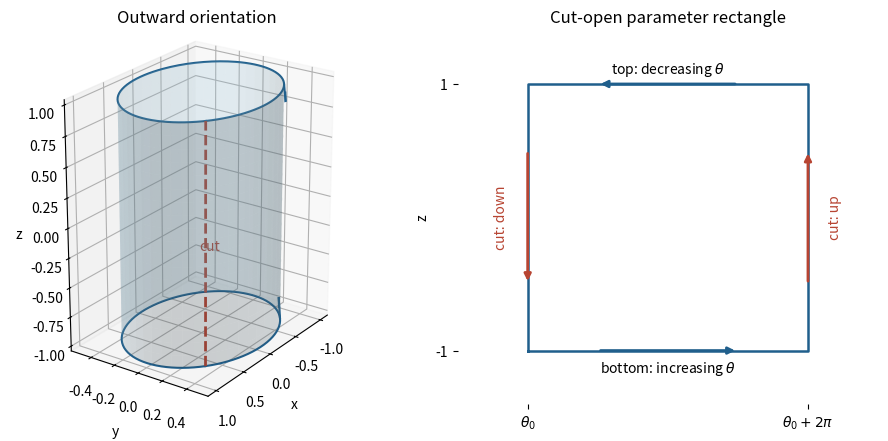

Write the Python code that produced this figure. (Note: this script raises an exception after producing the figure.)
"""Original boundary orientation diagram, not a reproduction of an exam figure."""
from pathlib import Path
import matplotlib
matplotlib.use("Agg")
import matplotlib.pyplot as plt
import numpy as np

fig = plt.figure(figsize=(9, 4.3), layout="constrained")
ax = fig.add_subplot(121, projection="3d")
theta0 = np.pi/4
theta = np.linspace(theta0, theta0+2*np.pi, 181)
z = np.linspace(-1, 1, 20)
th, zz = np.meshgrid(theta, z)
ax.plot_surface(np.cos(th), .5*np.sin(th), zz, color="#91c0d7", alpha=.22, linewidth=0)
for h, sign in [(-1, 1), (1, -1)]:
    ax.plot(np.cos(theta), .5*np.sin(theta), np.full(theta.size, h), color="#205f8c")
    q = 2.3
    ax.quiver(np.cos(q), .5*np.sin(q), h, -sign*np.sin(q), .5*sign*np.cos(q), 0, length=.5, normalize=True, color="#205f8c")
ax.plot([np.cos(theta0)]*2, [.5*np.sin(theta0)]*2, [-1, 1], "--", color="#b74432", lw=2)
ax.text(np.cos(theta0)+.12, .5*np.sin(theta0), 0, "cut", color="#b74432")
ax.set(xlabel="x", ylabel="y", zlabel="z", title="Outward orientation")
ax.view_init(elev=23, azim=35)
ax.set_box_aspect((1.3, 1, 1.6))
bx = fig.add_subplot(122)
bx.plot([0, 1, 1, 0, 0], [-1, -1, 1, 1, -1], color="#205f8c", lw=1.8)
for start, end, color in [((.25, -1), (.75, -1), "#205f8c"), ((1, -.5), (1, .5), "#b74432"), ((.75, 1), (.25, 1), "#205f8c"), ((0, .5), (0, -.5), "#b74432")]:
    bx.annotate("", xy=end, xytext=start, arrowprops=dict(arrowstyle="-|>", color=color, lw=2))
bx.text(.5, -1.16, r"bottom: increasing $\theta$", ha="center")
bx.text(.5, 1.08, r"top: decreasing $\theta$", ha="center")
bx.text(-.07, 0, "cut: down", ha="right", rotation=90, va="center", color="#b74432")
bx.text(1.07, 0, "cut: up", ha="left", rotation=90, va="center", color="#b74432")
bx.set(xlim=(-.25, 1.25), ylim=(-1.4, 1.4), title="Cut-open parameter rectangle")
bx.set_xticks([0, 1], [r"$\theta_0$", r"$\theta_0+2\pi$"])
bx.set_yticks([-1, 1])
bx.set_ylabel("z")
for spine in bx.spines.values():
    spine.set_visible(False)
fig.savefig(Path.cwd()/Path(__file__).with_suffix(".png").name, dpi=120, facecolor="white", transparent=False)
plt.close(fig)
